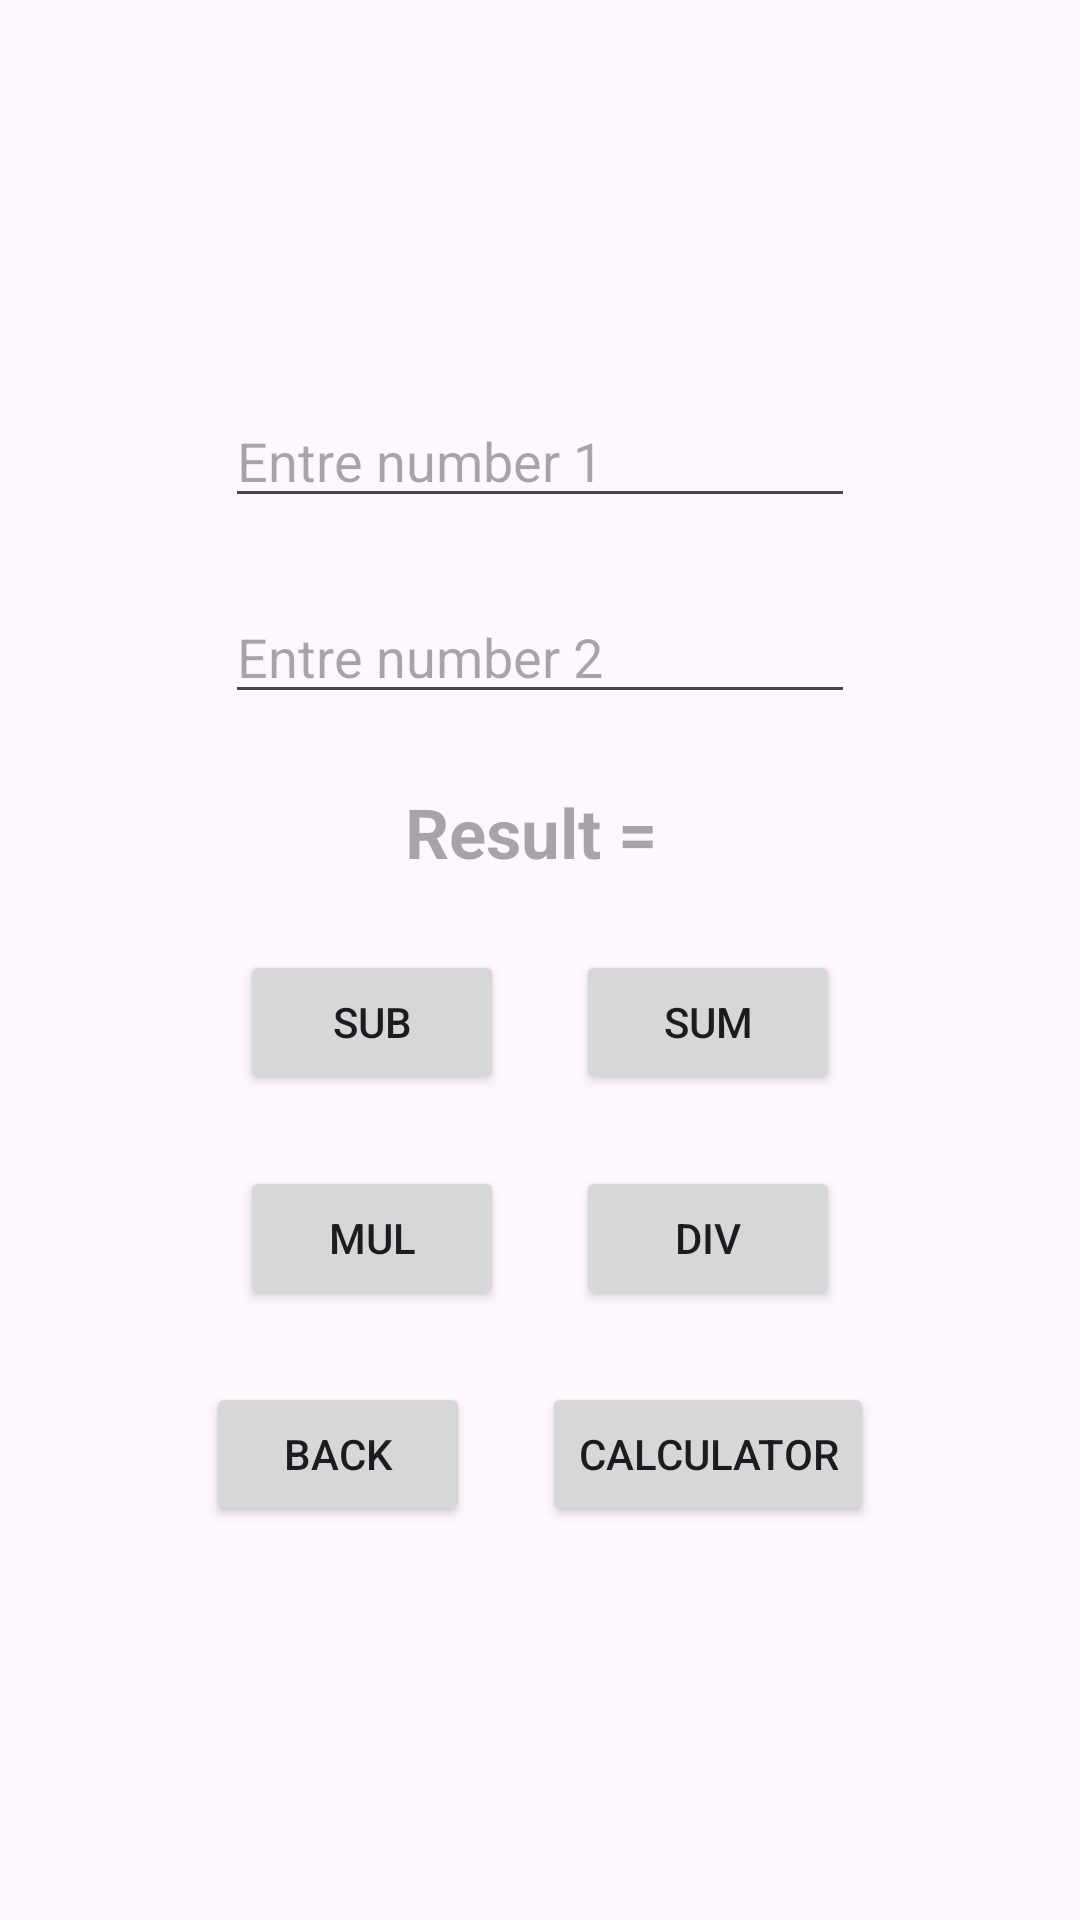

Reconstruct the res/layout file that produces this screen, plus the resources it refers to.
<!-- AndroidManifest.xml: application theme Theme.Tp1AppMob -->
<!-- res/layout/simple_calculator.xml -->
<?xml version="1.0" encoding="utf-8"?>
<androidx.constraintlayout.widget.ConstraintLayout xmlns:android="http://schemas.android.com/apk/res/android"
    xmlns:app="http://schemas.android.com/apk/res-auto"
    xmlns:tools="http://schemas.android.com/tools"
    android:layout_width="match_parent"
    android:layout_height="match_parent"
    tools:context=".SimpleCalculator">

    <LinearLayout
        android:layout_width="match_parent"
        android:layout_height="match_parent"
        android:gravity="center"
        android:orientation="vertical"
        tools:layout_editor_absoluteX="-16dp"
        tools:layout_editor_absoluteY="304dp">


        <EditText
            android:id="@+id/editTextText"
            android:layout_width="wrap_content"
            android:layout_height="wrap_content"
            android:layout_margin="12dp"
            android:ems="10"
            android:hint="Entre number 1"
            android:inputType="number"
            android:text=""
            tools:layout_editor_absoluteX="88dp"
            tools:layout_editor_absoluteY="136dp" />

        <EditText

            android:id="@+id/editTextText1"
            android:layout_width="wrap_content"
            android:layout_height="wrap_content"
            android:layout_margin="12dp"
            android:ems="10"
            android:hint="Entre number 2"
            android:inputType="number"
            android:text=""
            tools:layout_editor_absoluteX="88dp"
            tools:layout_editor_absoluteY="360dp" />
        <TextView
            android:layout_width="wrap_content"
            android:layout_height="wrap_content"
            android:id="@+id/Result"
            android:textStyle="bold"
            android:padding="12dp"
            android:textSize="23dp"

            android:hint="Result = ">

        </TextView>

        <LinearLayout
            android:layout_width="wrap_content"
            android:layout_height="wrap_content"
            android:layout_gravity="center">

            <Button

                android:id="@+id/buttonMins"
                android:layout_margin="12dp"
                android:layout_width="wrap_content"
                android:layout_height="wrap_content"
                android:padding="12dp"
                android:text="Sub"
                tools:layout_editor_absoluteX="125dp"
                tools:layout_editor_absoluteY="538dp" />

            <Button

                android:id="@+id/buttonRes"
                android:layout_margin="12dp"

                android:layout_width="wrap_content"
                android:layout_height="wrap_content"
                android:padding="12dp"
                android:text="Sum"
                tools:layout_editor_absoluteX="125dp"
                tools:layout_editor_absoluteY="538dp" />
        </LinearLayout>

        <LinearLayout
            android:layout_width="wrap_content"
            android:layout_height="wrap_content"
            android:layout_gravity="center"

            >

            <Button

                android:id="@+id/buttonMul"
                android:layout_margin="12dp"
                android:layout_width="wrap_content"
                android:layout_height="wrap_content"
                android:padding="12dp"
                android:text="Mul"
                tools:layout_editor_absoluteX="125dp"
                tools:layout_editor_absoluteY="538dp" />

            <Button

                android:id="@+id/buttonDiv"
                android:layout_margin="12dp"

                android:layout_width="wrap_content"
                android:layout_height="wrap_content"
                android:padding="12dp"
                android:text="div"
                tools:layout_editor_absoluteX="125dp"
                tools:layout_editor_absoluteY="538dp" />

        </LinearLayout>
        <LinearLayout
            android:layout_width="wrap_content"
            android:layout_height="wrap_content"
            android:layout_gravity="center"

            >

            <Button

                android:id="@+id/backToPrev"
                android:layout_margin="12dp"
                android:layout_width="wrap_content"
                android:layout_height="wrap_content"
                android:padding="12dp"
                android:text="Back"
                tools:layout_editor_absoluteX="125dp"
                tools:layout_editor_absoluteY="538dp" />

            <Button

                android:id="@+id/Calculator"
                android:layout_margin="12dp"

                android:layout_width="wrap_content"
                android:layout_height="wrap_content"
                android:padding="12dp"
                android:text="Calculator"
                tools:layout_editor_absoluteX="125dp"
                tools:layout_editor_absoluteY="538dp" />

        </LinearLayout>



    </LinearLayout>

    <androidx.constraintlayout.widget.Guideline
        android:id="@+id/guideline"
        android:layout_width="wrap_content"
        android:layout_height="wrap_content"
        android:orientation="horizontal"
        app:layout_constraintGuide_begin="20dp" />
</androidx.constraintlayout.widget.ConstraintLayout>
<!-- resources referenced by this layout -->
<resources>
  <style name="Theme.Tp1AppMob" parent="Base.Theme.Tp1AppMob" />
  <style name="Base.Theme.Tp1AppMob" parent="Theme.Material3.DayNight.NoActionBar">
          
          
      </style>
</resources>
